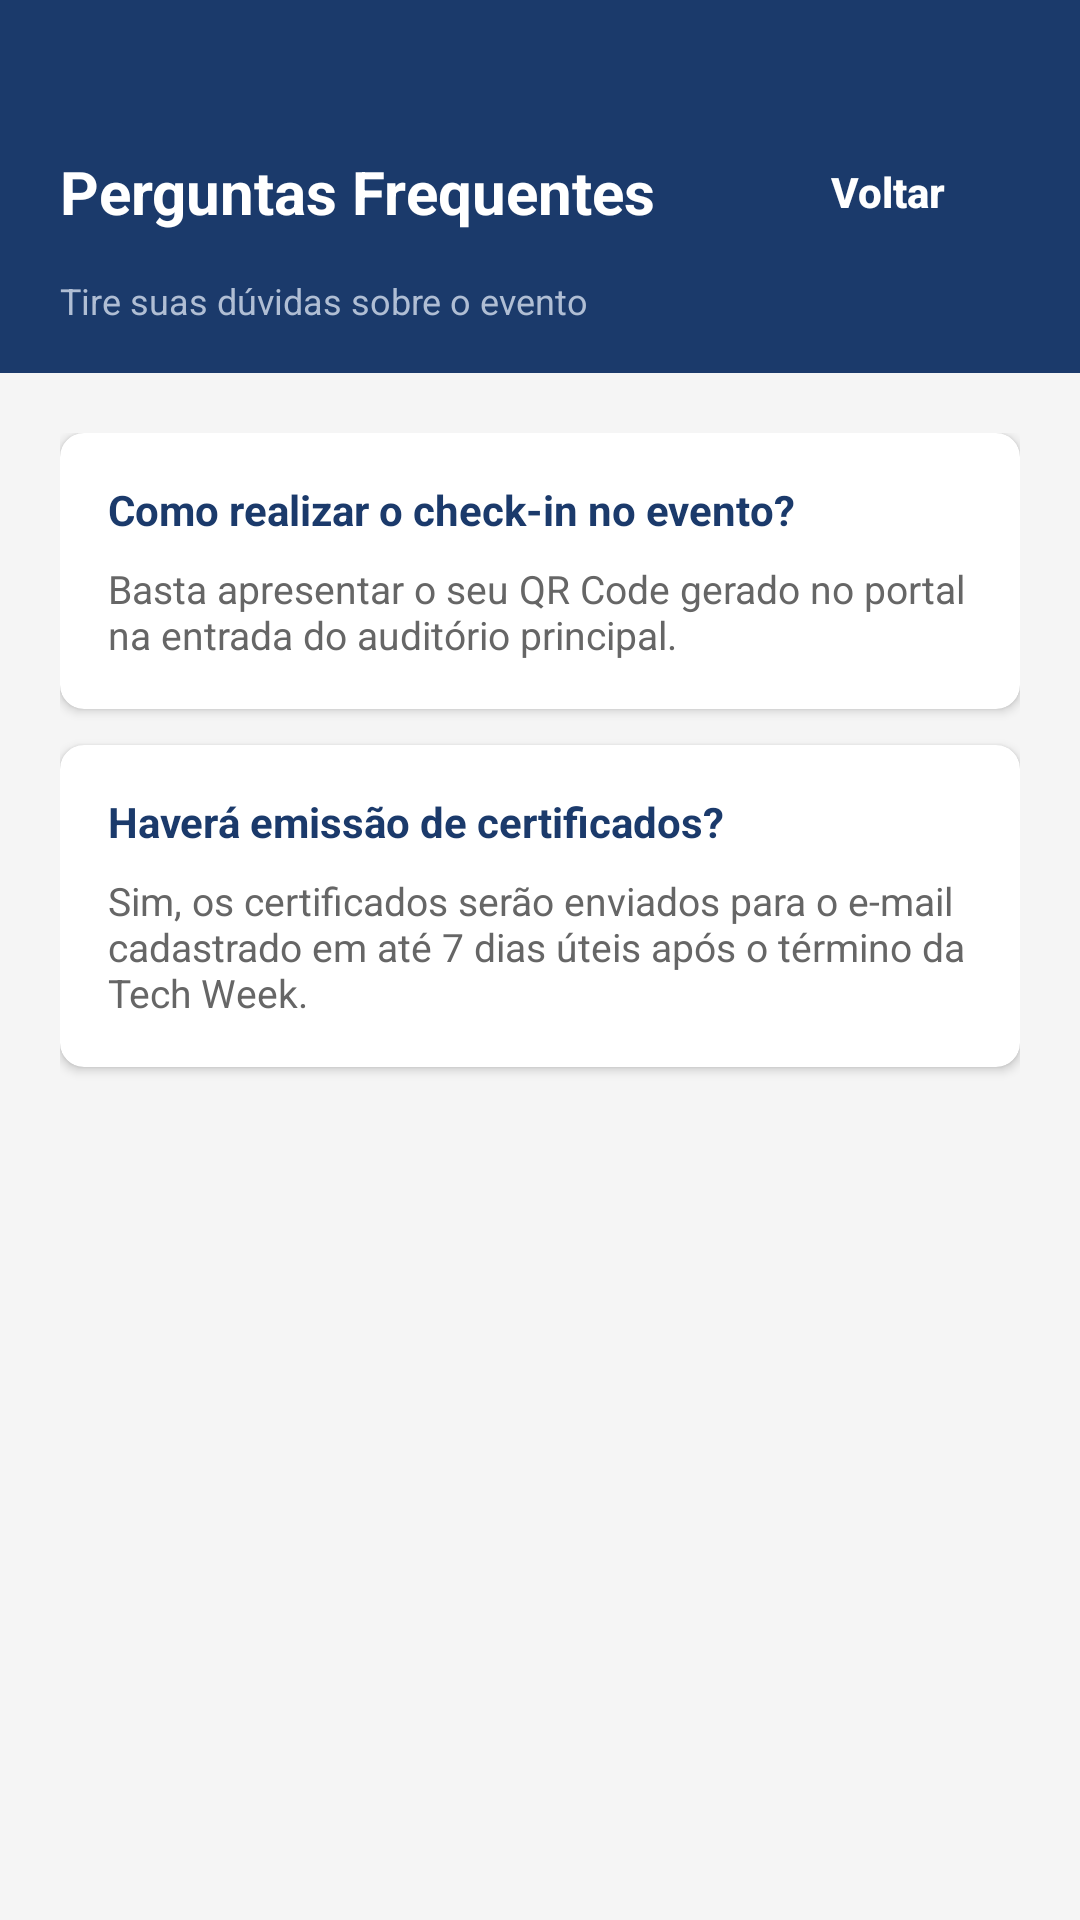

Here is an Android app screen rendered from its layout file. Give the layout XML and the strings, colors and styles it references.
<!-- AndroidManifest.xml: application theme Theme.WeekTech -->
<!-- res/layout/activity_faq.xml -->
<?xml version="1.0" encoding="utf-8"?>
<LinearLayout xmlns:android="http://schemas.android.com/apk/res/android"
    xmlns:app="http://schemas.android.com/apk/res-auto"
    android:layout_width="match_parent"
    android:layout_height="match_parent"
    android:background="#F5F5F5"
    android:orientation="vertical">

    
    <LinearLayout
        android:layout_width="match_parent"
        android:layout_height="wrap_content"
        android:background="#1B3A6B"
        android:orientation="vertical"
        android:paddingTop="40dp"
        android:paddingBottom="16dp"
        android:paddingHorizontal="20dp">

        
        <LinearLayout
            android:layout_width="match_parent"
            android:layout_height="wrap_content"
            android:orientation="horizontal"
            android:gravity="center_vertical">

            <TextView
                android:layout_width="0dp"
                android:layout_height="wrap_content"
                android:layout_weight="1"
                android:text="Perguntas Frequentes"
                android:textColor="#FFFFFF"
                android:textSize="20sp"
                android:textStyle="bold" />

            <Button
                android:id="@+id/btnVoltar"
                android:layout_width="wrap_content"
                android:layout_height="wrap_content"
                android:text="Voltar"
                android:textAllCaps="false"
                android:background="?attr/selectableItemBackground"
                android:textColor="#FFFFFF"
                android:textStyle="bold"/>
        </LinearLayout>

        <TextView
            android:layout_width="wrap_content"
            android:layout_height="wrap_content"
            android:text="Tire suas dúvidas sobre o evento"
            android:textColor="#B0BED4"
            android:textSize="12sp"
            android:layout_marginTop="4dp"/>
    </LinearLayout>

    <ScrollView
        android:layout_width="match_parent"
        android:layout_height="match_parent"
        android:scrollbars="vertical">

        <LinearLayout
            android:layout_width="match_parent"
            android:layout_height="wrap_content"
            android:orientation="vertical"
            android:padding="20dp">

            <androidx.cardview.widget.CardView
                android:layout_width="match_parent"
                android:layout_height="wrap_content"
                android:layout_marginBottom="12dp"
                app:cardCornerRadius="8dp"
                app:cardElevation="2dp">

                <LinearLayout
                    android:layout_width="match_parent"
                    android:layout_height="wrap_content"
                    android:orientation="vertical"
                    android:padding="16dp">

                    <TextView
                        android:layout_width="match_parent"
                        android:layout_height="wrap_content"
                        android:text="Como realizar o check-in no evento?"
                        android:textColor="#1B3A6B"
                        android:textStyle="bold"
                        android:textSize="14sp"/>

                    <TextView
                        android:layout_width="match_parent"
                        android:layout_height="wrap_content"
                        android:layout_marginTop="8dp"
                        android:text="Basta apresentar o seu QR Code gerado no portal na entrada do auditório principal."
                        android:textColor="#666666"
                        android:textSize="13sp"/>
                </LinearLayout>
            </androidx.cardview.widget.CardView>

            <androidx.cardview.widget.CardView
                android:layout_width="match_parent"
                android:layout_height="wrap_content"
                android:layout_marginBottom="12dp"
                app:cardCornerRadius="8dp"
                app:cardElevation="2dp">

                <LinearLayout
                    android:layout_width="match_parent"
                    android:layout_height="wrap_content"
                    android:orientation="vertical"
                    android:padding="16dp">

                    <TextView
                        android:layout_width="match_parent"
                        android:layout_height="wrap_content"
                        android:text="Haverá emissão de certificados?"
                        android:textColor="#1B3A6B"
                        android:textStyle="bold"
                        android:textSize="14sp"/>

                    <TextView
                        android:layout_width="match_parent"
                        android:layout_height="wrap_content"
                        android:layout_marginTop="8dp"
                        android:text="Sim, os certificados serão enviados para o e-mail cadastrado em até 7 dias úteis após o término da Tech Week."
                        android:textColor="#666666"
                        android:textSize="13sp"/>
                </LinearLayout>
            </androidx.cardview.widget.CardView>



        </LinearLayout>
    </ScrollView>

</LinearLayout>
<!-- resources referenced by this layout -->
<resources>
  <style name="Theme.WeekTech" parent="Base.Theme.WeekTech" />
  <style name="Base.Theme.WeekTech" parent="Theme.Material3.DayNight.NoActionBar">
          
          <item name="colorPrimary">@color/blue_primary</item>
          <item name="colorAccent">@color/blue_primary</item>
  
          
          <item name="colorSecondaryContainer">@color/blue_light</item>
  
          
          <item name="colorControlActivated">@color/blue_primary</item>
          <item name="android:textCursorDrawable">@null</item>
  
          
          <item name="android:datePickerDialogTheme">@style/CustomDatePickerDialog</item>
      </style>
  <color name="blue_primary">#1B3A6B</color>
  <color name="blue_light">#F0F7FF</color>
  <style name="CustomDatePickerDialog" parent="Theme.Material3.Light.Dialog">
          <item name="colorPrimary">@color/blue_primary</item>
          <item name="colorOnPrimary">@color/white</item>
          <item name="colorAccent">@color/blue_primary</item>
  
          
          <item name="colorSurface">@color/white</item>
          <item name="colorOnSurface">@color/blue_primary</item>
  
          
          <item name="colorSurfaceVariant">@color/blue_light</item>
          <item name="colorOnSurfaceVariant">@color/blue_primary</item>
  
          
          <item name="android:buttonBarPositiveButtonStyle">@style/Widget.Material3.Button.TextButton</item>
          <item name="android:buttonBarNegativeButtonStyle">@style/Widget.Material3.Button.TextButton</item>
      </style>
  <color name="white">#FFFFFF</color>
</resources>
